Photos from the image-classification dataset "dog&cat" in the GitHub repository jakhon37/my_classification. Its 2 classes are: cats, dogs.

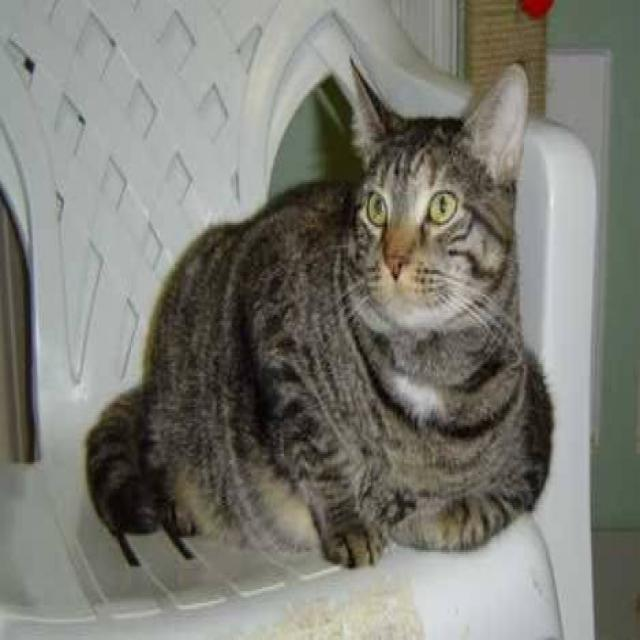
Label: cats

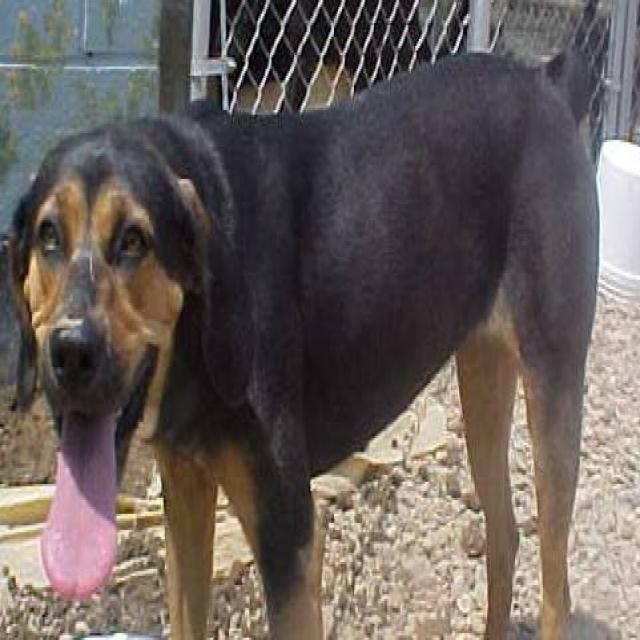
Label: dogs

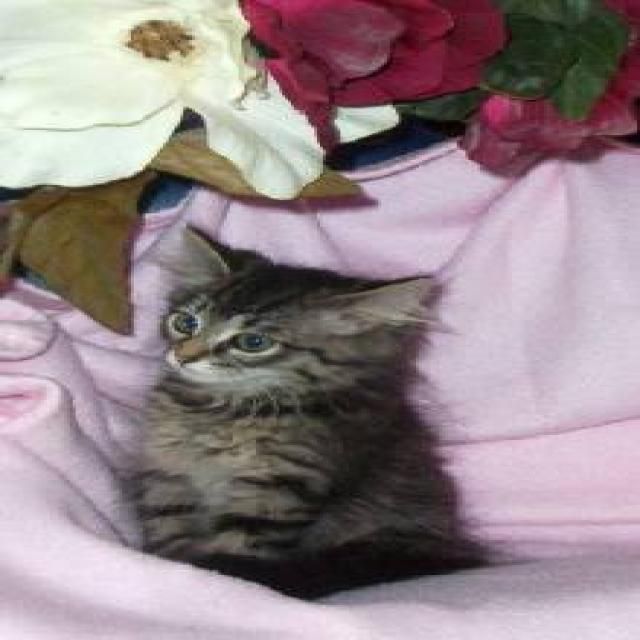
Label: cats

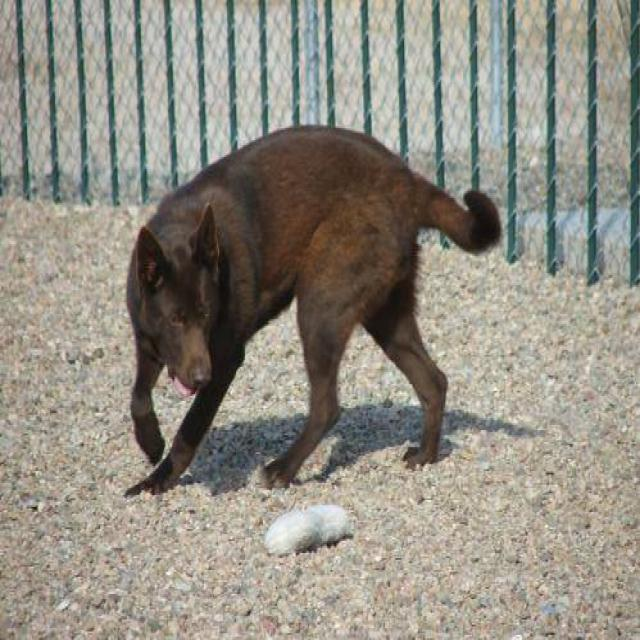
Label: dogs

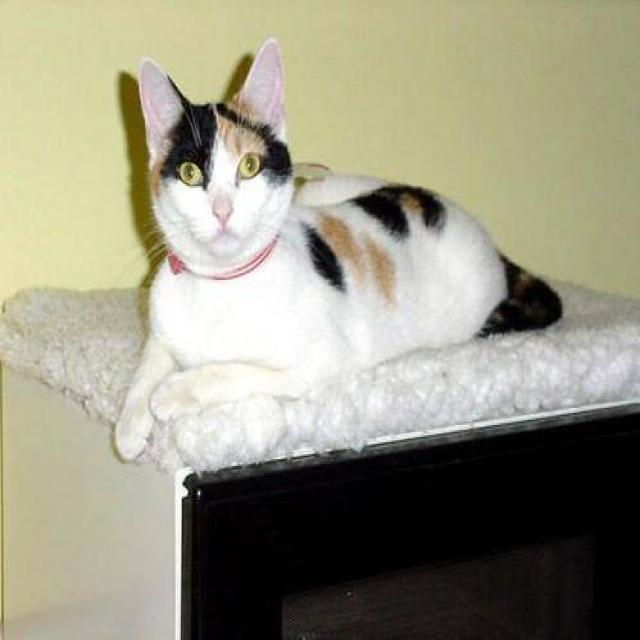
Label: cats

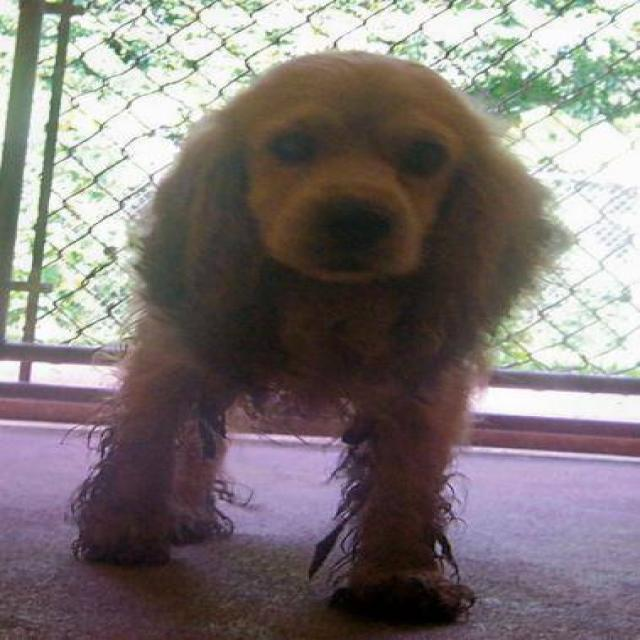
Label: dogs
